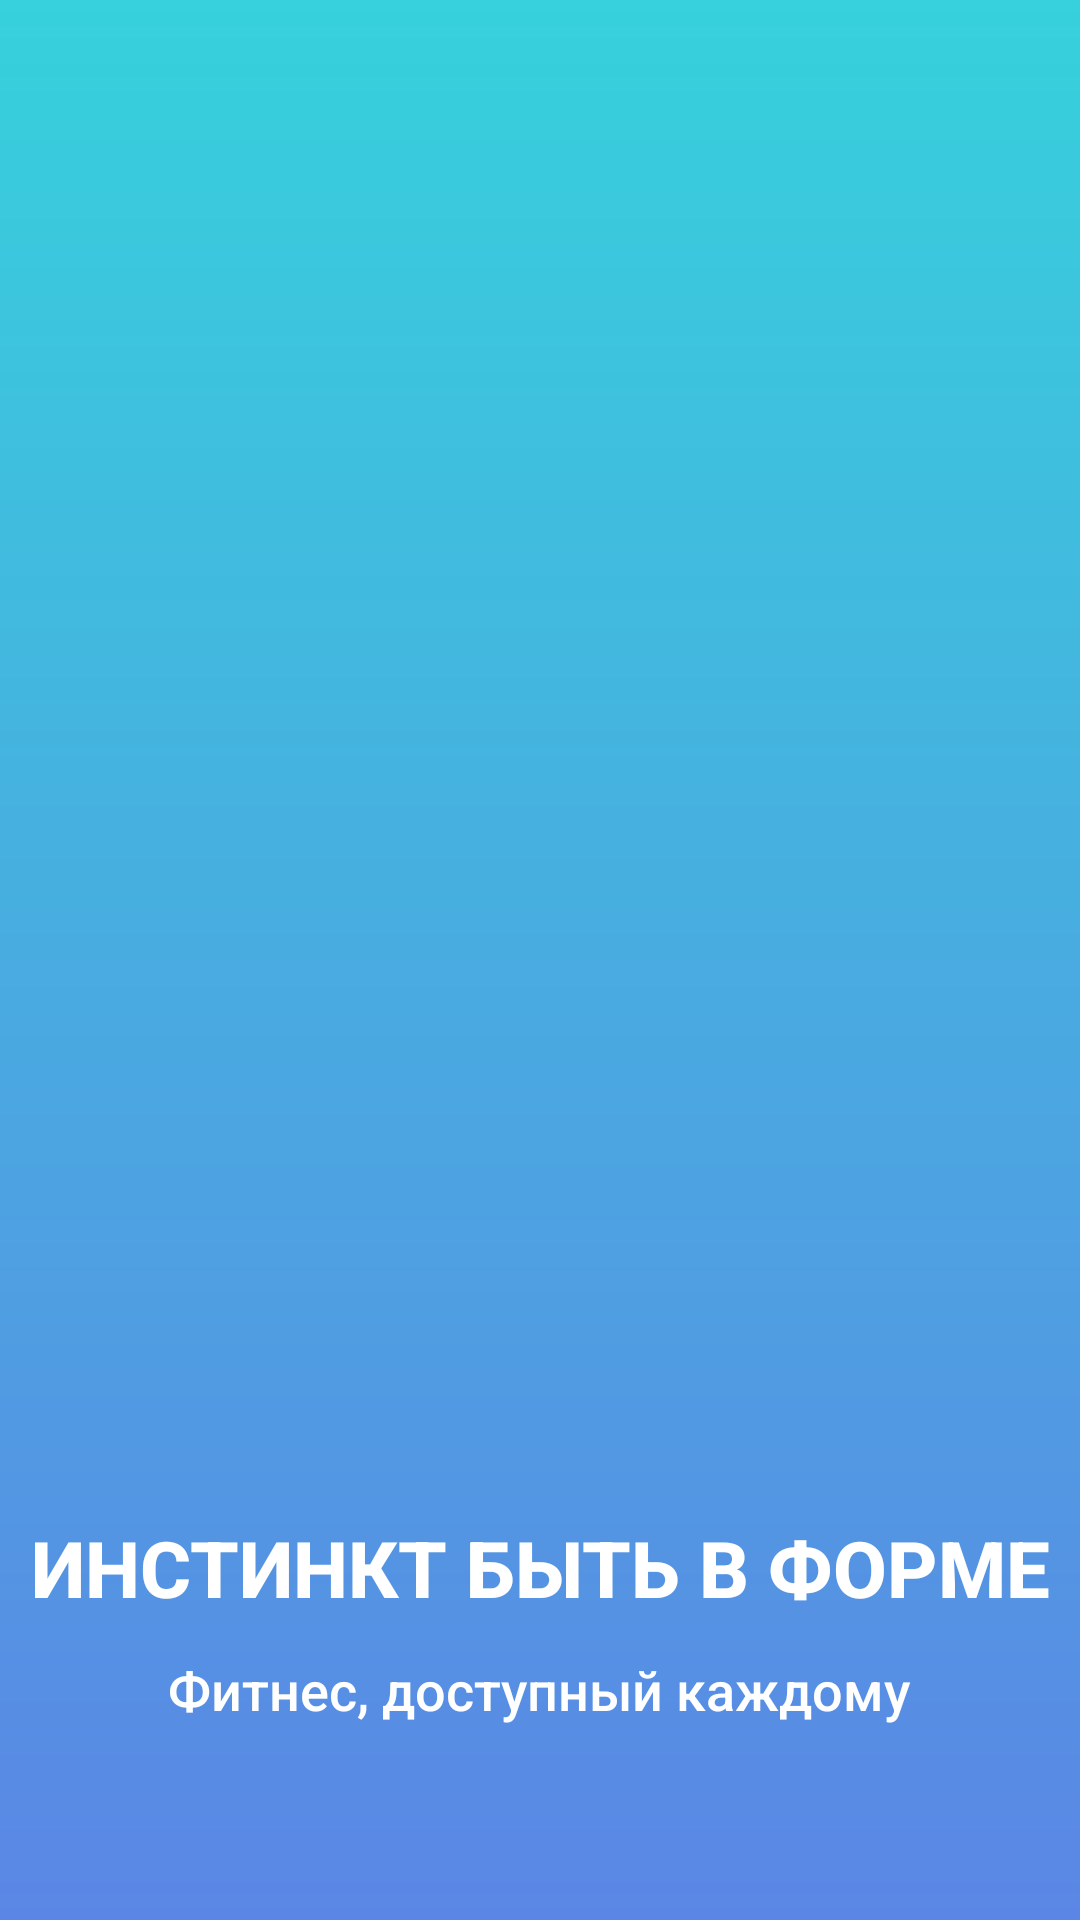

Write the Android layout XML for this screen, with the resource values it uses.
<!-- AndroidManifest.xml: application theme AppTheme -->
<!-- res/layout/activity_main.xml -->
<?xml version="1.0" encoding="utf-8"?>
<androidx.constraintlayout.widget.ConstraintLayout xmlns:android="http://schemas.android.com/apk/res/android"
    xmlns:app="http://schemas.android.com/apk/res-auto"
    xmlns:tools="http://schemas.android.com/tools"
    android:id="@+id/text"
    android:layout_width="match_parent"
    android:layout_height="match_parent"
    android:background="@drawable/cutom"
    android:textAlignment="center"
    tools:context=".MainActivity">


    <ImageView
        android:id="@+id/imageView"
        android:layout_width="0dp"
        android:layout_height="370dp"
        android:layout_marginTop="70dp"
        app:layout_constraintEnd_toEndOf="parent"
        app:layout_constraintHorizontal_bias="1.0"
        app:layout_constraintStart_toStartOf="parent"
        app:layout_constraintTop_toTopOf="parent"
        app:srcCompat="@drawable/background" />

    <TextView
        android:id="@+id/logo"
        android:layout_width="wrap_content"
        android:layout_height="wrap_content"
        android:layout_marginTop="65dp"
        android:fontFamily="sans-serif-medium"
        android:gravity="center"
        android:text="ИНСТИНКТ БЫТЬ В ФОРМЕ"
        android:textColor="#ffffff"
        android:textSize="26sp"
        android:textStyle="bold"
        app:layout_constraintEnd_toEndOf="parent"
        app:layout_constraintStart_toStartOf="parent"
        app:layout_constraintTop_toBottomOf="@+id/imageView" />

    <TextView
        android:id="@+id/slogan"
        android:layout_width="wrap_content"
        android:layout_height="wrap_content"
        android:text="Фитнес, доступный каждому"
        android:textColor="#ffffff"
        android:textSize="18sp"
        android:fontFamily="sans-serif-medium"
        app:layout_constraintBottom_toBottomOf="parent"
        app:layout_constraintEnd_toEndOf="parent"
        app:layout_constraintHorizontal_bias="0.498"
        app:layout_constraintStart_toStartOf="parent"
        app:layout_constraintTop_toBottomOf="@+id/logo"
        app:layout_constraintVertical_bias="0.146" />
</androidx.constraintlayout.widget.ConstraintLayout>
<!-- resources referenced by this layout -->
<resources>
  <!-- drawable cutom (drawable) -->
  <?xml version="1.0" encoding="utf-8"?>
  <shape xmlns:android="http://schemas.android.com/apk/res/android">
      <gradient
          android:type="linear"
          android:angle="90"
          android:startColor="#5B86E5"
          android:endColor="#36D1DC" />
  </shape>
  <style name="AppTheme" parent="Theme.AppCompat.Light.NoActionBar">
          
          <item name="colorPrimary">#039BE5</item>
          <item name="colorPrimaryDark">#36D1DC</item>
          <item name="colorAccent">#039BE5</item>
      </style>
</resources>
